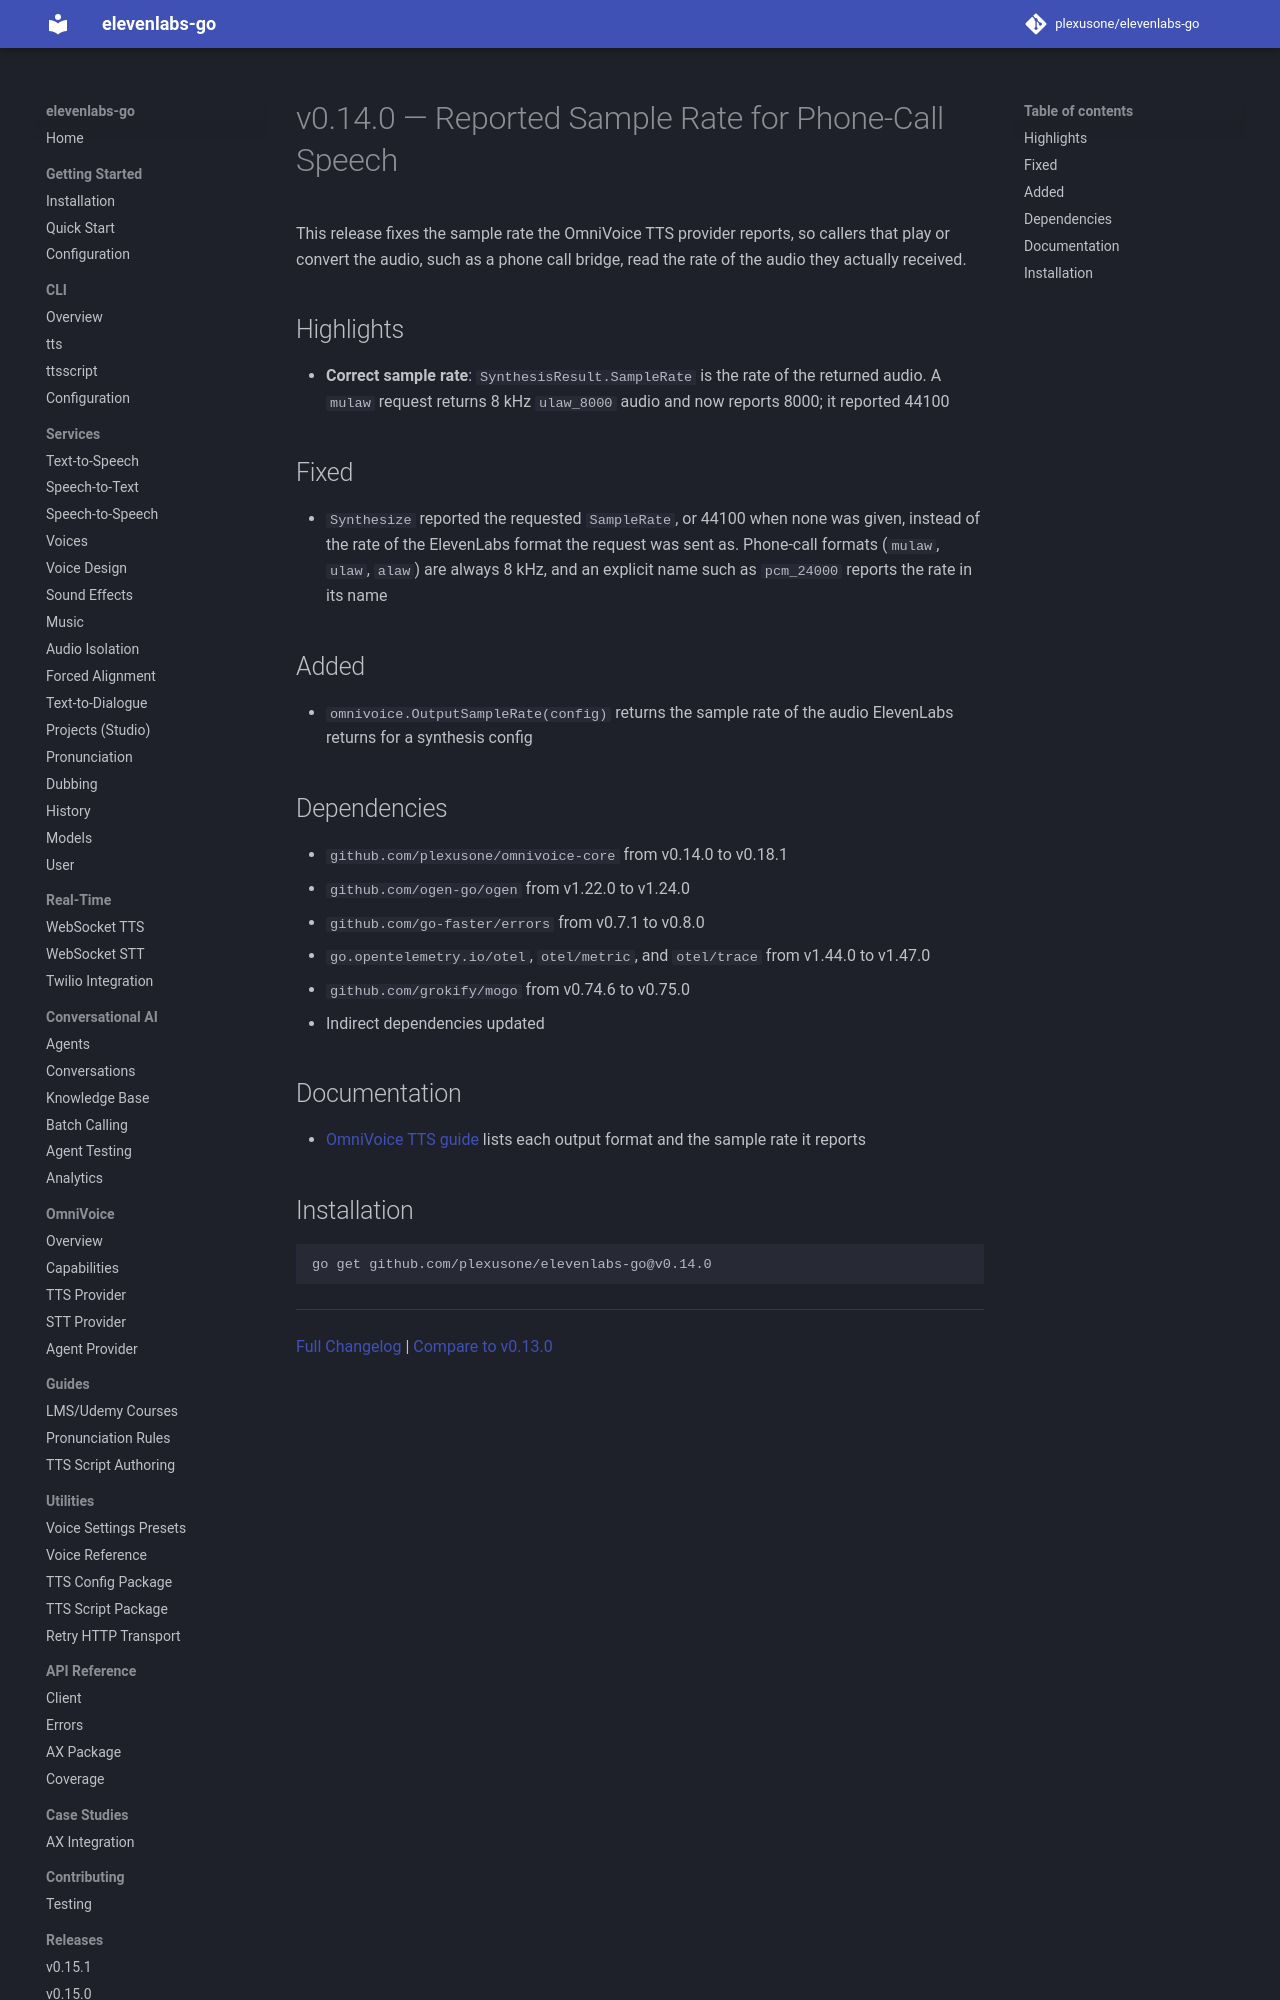

repository: plexusone/elevenlabs-go · page: releases/v0.14.0/index.html · generator: mkdocs

# v0.14.0 — Reported Sample Rate for Phone-Call Speech

This release fixes the sample rate the OmniVoice TTS provider reports, so
callers that play or convert the audio, such as a phone call bridge, read
the rate of the audio they actually received.

## Highlights

- **Correct sample rate**: `SynthesisResult.SampleRate` is the rate of the
  returned audio. A `mulaw` request returns 8 kHz `ulaw_8000` audio and now
  reports 8000; it reported 44100

## Fixed

- `Synthesize` reported the requested `SampleRate`, or 44100 when none was
  given, instead of the rate of the ElevenLabs format the request was sent
  as. Phone-call formats (`mulaw`, `ulaw`, `alaw`) are always 8 kHz, and an
  explicit name such as `pcm_24000` reports the rate in its name

## Added

- `omnivoice.OutputSampleRate(config)` returns the sample rate of the audio
  ElevenLabs returns for a synthesis config

## Dependencies

- `github.com/plexusone/omnivoice-core` from v0.14.0 to v0.18.1
- `github.com/ogen-go/ogen` from v1.22.0 to v1.24.0
- `github.com/go-faster/errors` from v0.7.1 to v0.8.0
- `go.opentelemetry.io/otel`, `otel/metric`, and `otel/trace` from v1.44.0
  to v1.47.0
- `github.com/grokify/mogo` from v0.74.6 to v0.75.0
- Indirect dependencies updated
